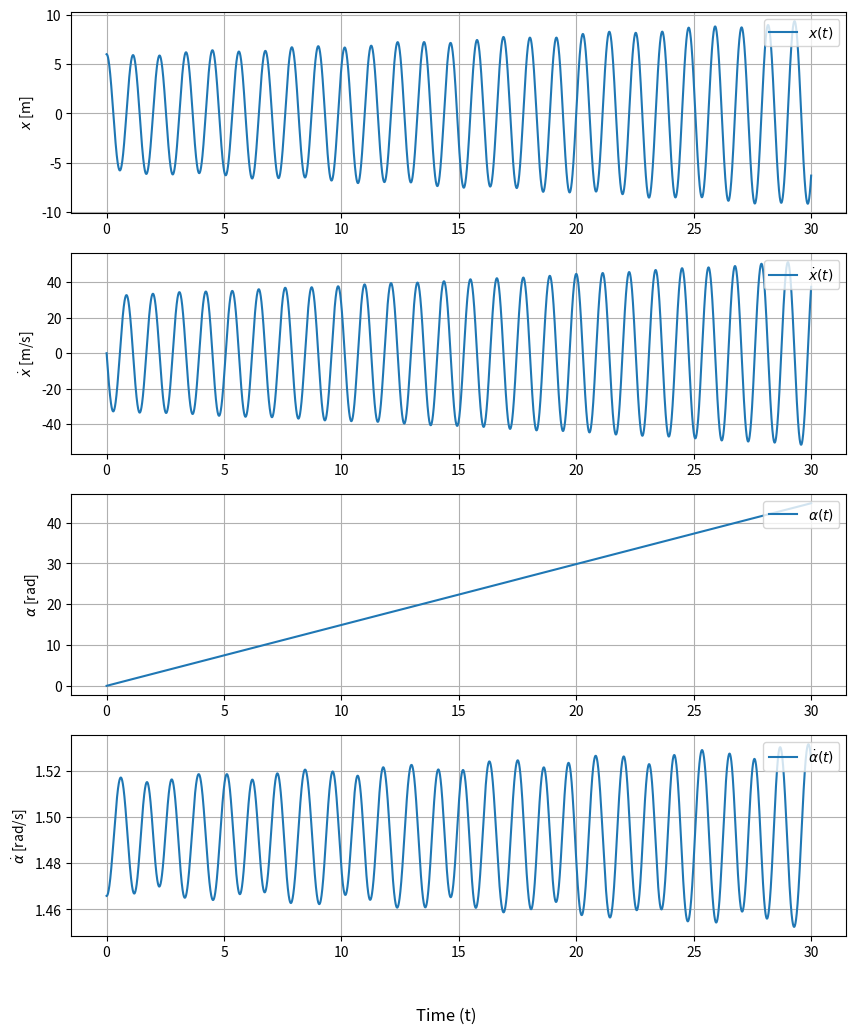

Write Python code to recreate this figure.
import numpy as np
import matplotlib.pyplot as plt
import math


def setup_simulation(simulation_time, step_time):
    number_of_steps = int(simulation_time / step_time)
    time_array = np.zeros(number_of_steps)
    x = np.zeros(number_of_steps)          # Displacement in meter
    x_dot = np.zeros(number_of_steps)      # Velocity in meter/second
    alpha = np.zeros(number_of_steps)      # Angular displacement in radians
    alpha_dot = np.zeros(number_of_steps)  # Angular velocity in radians/second
    return number_of_steps, time_array, x, x_dot, alpha, alpha_dot


def setup_inital_conditions(initial_x, initial_x_dot, initial_alpha, initial_alpha_dot):
    x[0] = initial_x
    x_dot[0] = initial_x_dot
    alpha[0] = initial_alpha
    alpha_dot[0] = initial_alpha_dot


def run_simulation():
    for i in range(0, number_of_steps-1):

        x[i + 1] = x_dot[i] * STEP_TIME + x[i]
        # is it even correct to only use alpha_dot in second place??
        x_dot[i + 1] = (x[i] * (alpha_dot[i]**2) - ((C / M_GONDEL) * (x[i] + DELTA_L)) +
                        G * np.sin(PHI_0_RAD) * np.cos(alpha[i])) * STEP_TIME + x_dot[i]

        # is it even correct to only use alpha_dot and x_dot in second place??
        alpha[i + 1] = alpha_dot[i] * STEP_TIME + alpha[i]

        alpha_dot[i + 1] = (-(2 * alpha_dot[i] * x_dot[i] + G * np.sin(PHI_0_RAD) * np.sin(alpha[i]) * x[i]) /
                             (x[i]**2 + (5/3) * (B_GONDEL**2 + H_GONDEL**2) + 20 * R_KARUSELL**2)) * STEP_TIME + alpha_dot[i]

        time_array[i + 1] = (i + 1) * STEP_TIME


def plot_results() -> None:
    fig, axs = plt.subplots(4, 1, figsize=(10, 12))
    axs[0].plot(time_array, x, label=r'$x(t)$')
    axs[0].set_ylabel(r'$x$ [m]')
    axs[0].legend(loc='upper right')
    axs[0].grid()

    axs[1].plot(time_array, x_dot, label=r'$\dot{x}(t)$')
    axs[1].set_ylabel(r'$\dot{x}$ [m/s]')
    axs[1].legend(loc='upper right')
    axs[1].grid()

    axs[2].plot(time_array, alpha, label=r'$\alpha(t)$')
    axs[2].set_ylabel(r'$\alpha$ [rad]')
    axs[2].legend(loc='upper right')
    axs[2].grid()

    axs[3].plot(time_array, alpha_dot, label=r'$\dot{\alpha}(t)$')
    axs[3].set_ylabel(r'$\dot{\alpha}$ [rad/s]')
    axs[3].legend(loc='upper right')
    axs[3].grid()

    fig.text(0.5, 0.04, 'Time (t)', ha='center', fontsize=12)
    plt.show()


def get_local_extremes(data_series) -> None:
    local_maxima = []
    local_minima = []

    for i in range(1, len(data_series) - 1):
        if data_series[i] > data_series[i - 1] and data_series[i] > data_series[i + 1]:
            local_maxima.append(data_series[i])
        if data_series[i] < data_series[i - 1] and data_series[i] < data_series[i + 1]:
            local_minima.append(data_series[i])

    print("Local maxima at indices:", local_maxima)
    print("Local minima at indices:", local_minima)



if __name__ == "__main__":
    G = 9.81                            # Gravity acceleration [m/s^2]
    PHI_0_DEG = 30                      # Angle of tilted carousel [°]
    PHI_0_RAD = math.radians(PHI_0_DEG) # Angle of tilted carousel [radians]
    R_KARUSELL = 6                      # Radius of carousel [m]
    C = 10000                           # Spring stiffness [N/m]
    M_GONDEL = 300                      # Mass of gondola [kg]
    N_GONDEL = 0.2333                   # Rotational speed of gondola [radians/second]
    B_GONDEL = 1.5                      # Width of gondola [m]
    H_GONDEL = 1.5                      # Height of gondola [m]
    DELTA_L = 0.005                     # Max length of locking mechanism [m]

    SIMULATION_TIME = 30  # [s]
    STEP_TIME = 0.001     # [s]
    number_of_steps, time_array, x, x_dot, alpha, alpha_dot = setup_simulation(
        SIMULATION_TIME, STEP_TIME)
    setup_inital_conditions(initial_x=R_KARUSELL,               # Initial displacement (6 meter)
                            initial_x_dot=0,                    # Initial velocity ()
                            initial_alpha=0,                    # Initial angular displacement ()
                            initial_alpha_dot=2*np.pi*N_GONDEL) # Initial angular velocity ()
    run_simulation()
    plot_results()

    get_local_extremes(x)